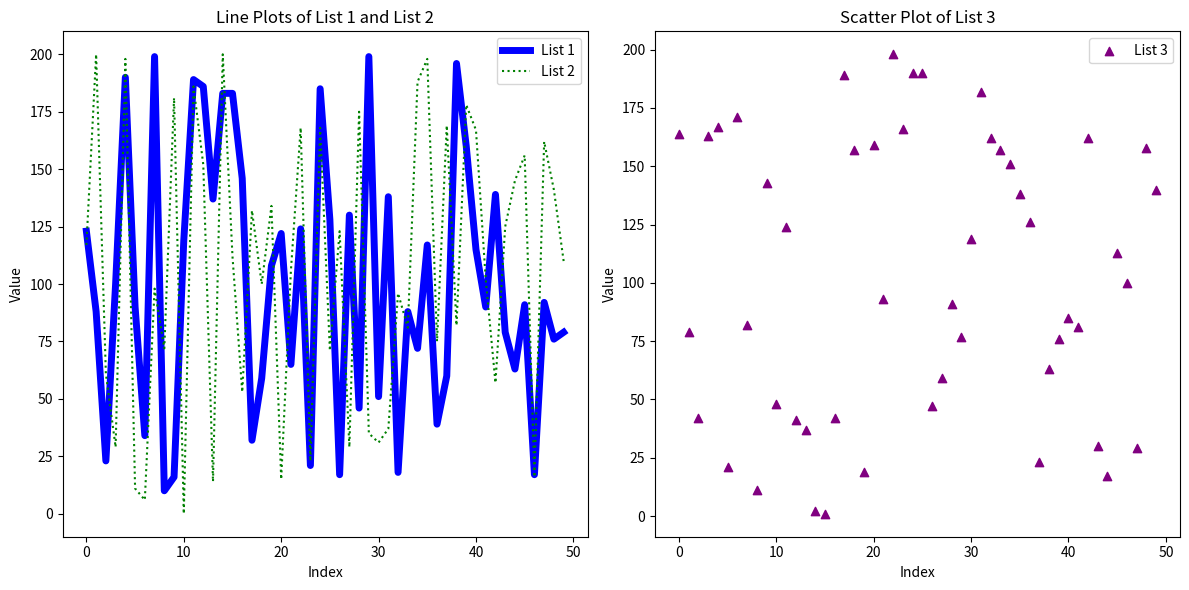

Python code for this plot:
# Eshwary Mishra

import matplotlib.pyplot as plt
import numpy as np

list1 = np.random.randint(0, 201, 50)
list2 = np.random.randint(0, 201, 50)
list3 = np.random.randint(0, 201, 50)

fig, axs = plt.subplots(1, 2, figsize=(12, 6))

# Left plot: Line plot for list1 and list2
axs[0].plot(list1, color='blue', linewidth=5, label='List 1')
axs[0].plot(list2, color='green', linestyle=':', label='List 2')
axs[0].set_title('Line Plots of List 1 and List 2')
axs[0].set_xlabel('Index')
axs[0].set_ylabel('Value')
axs[0].legend()

# Right plot: Scatter plot for list3
axs[1].scatter(range(len(list3)), list3, color='purple', marker='^', label='List 3')
axs[1].set_title('Scatter Plot of List 3')
axs[1].set_xlabel('Index')
axs[1].set_ylabel('Value')
axs[1].legend()

plt.tight_layout()
plt.show()
